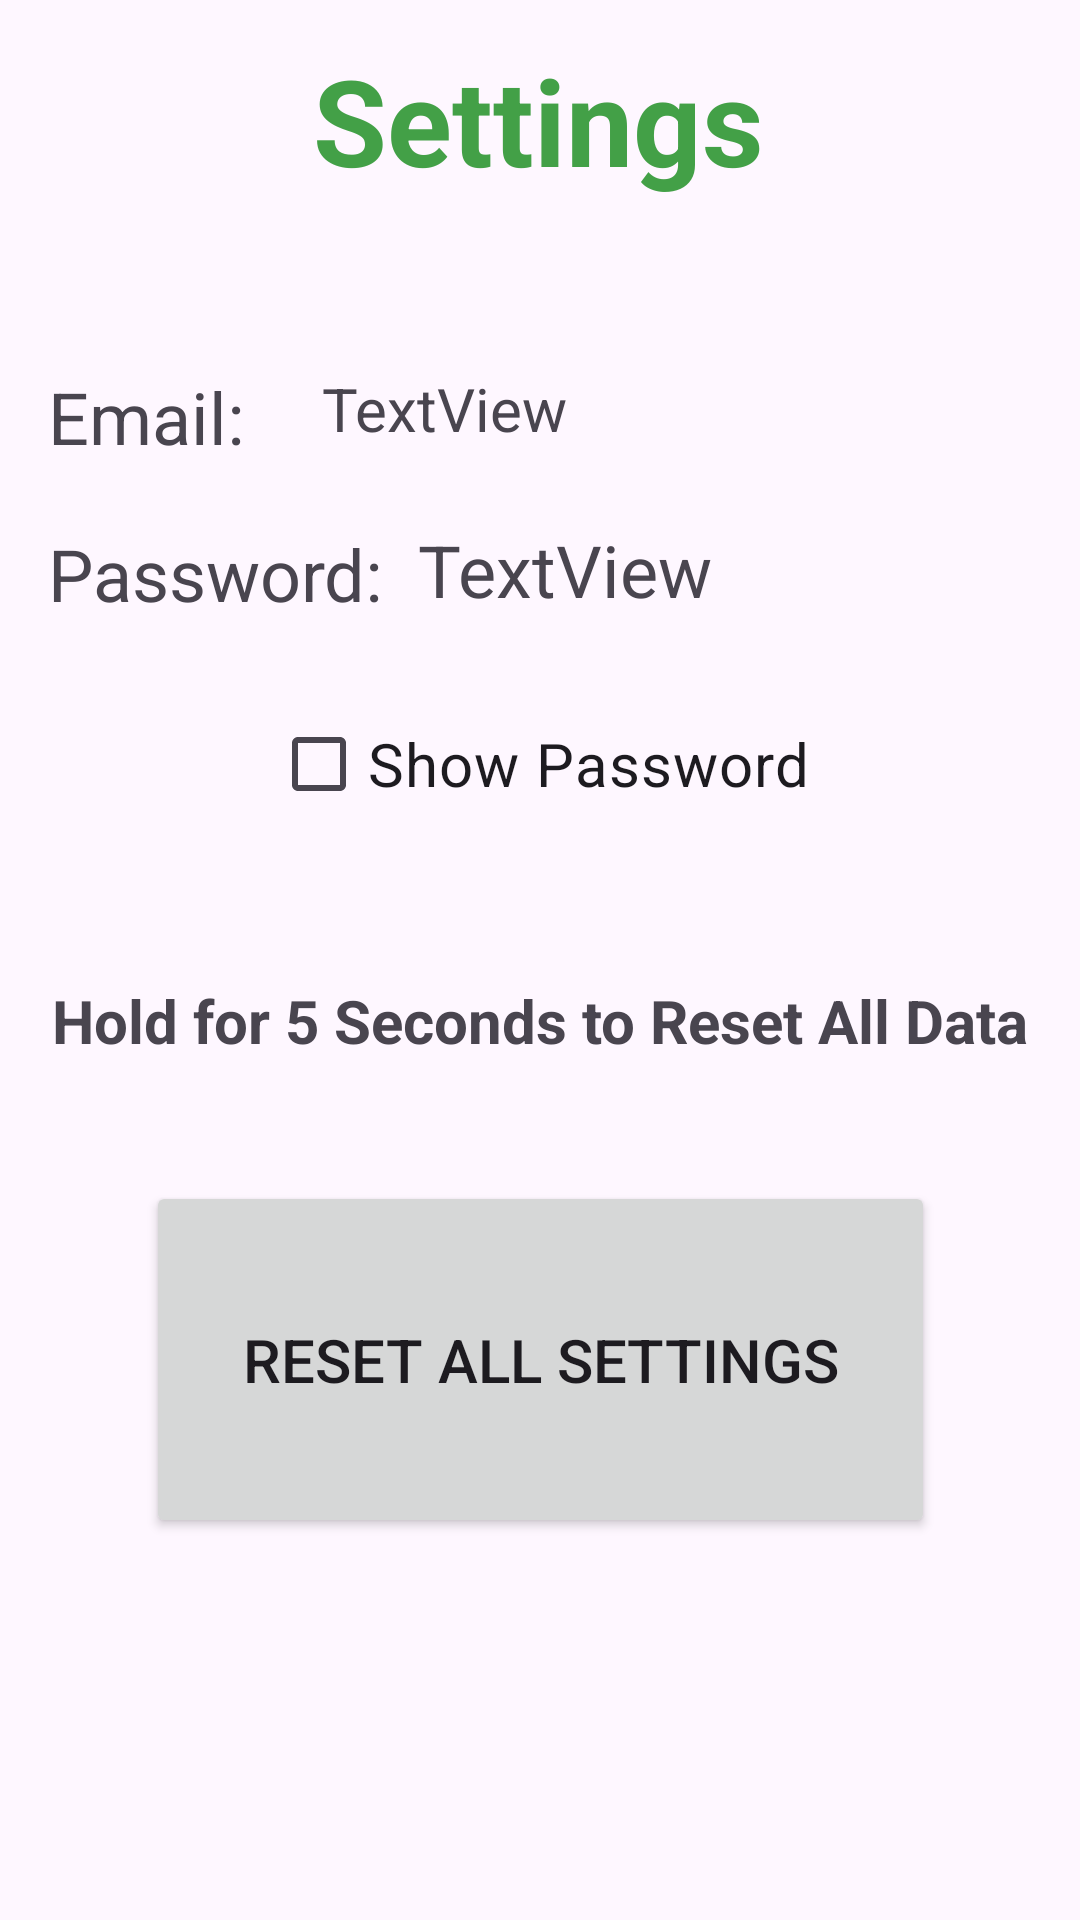

Produce the Android XML layout that renders to this screen, including the resource entries it uses.
<!-- AndroidManifest.xml: application theme Theme.ALSAlert -->
<!-- res/layout/fragment_settings.xml -->
<?xml version="1.0" encoding="utf-8"?>
<androidx.constraintlayout.widget.ConstraintLayout
    xmlns:android="http://schemas.android.com/apk/res/android"
    xmlns:app="http://schemas.android.com/apk/res-auto"
    xmlns:tools="http://schemas.android.com/tools"
    android:layout_width="match_parent"
    android:layout_height="match_parent"
    tools:context=".MainActivity">

    <TextView
        android:id="@+id/firstFragment"
        android:layout_width="wrap_content"
        android:layout_height="wrap_content"
        android:text="Settings"
        android:textColor="#43a047"
        android:textSize="40sp"
        android:textStyle="bold"
        app:layout_constraintBottom_toBottomOf="parent"
        app:layout_constraintEnd_toEndOf="parent"
        app:layout_constraintHorizontal_bias="0.498"
        app:layout_constraintStart_toStartOf="parent"
        app:layout_constraintTop_toTopOf="parent"
        app:layout_constraintVertical_bias="0.023" />

    <Button
        android:id="@+id/resetAllButton"
        android:layout_width="263dp"
        android:layout_height="119dp"
        android:layout_marginTop="40dp"
        android:text="Reset All Settings"
        android:textSize="20sp"
        app:layout_constraintEnd_toEndOf="parent"
        app:layout_constraintStart_toStartOf="parent"
        app:layout_constraintTop_toBottomOf="@+id/textView10" />

    <TextView
        android:id="@+id/textView10"
        android:layout_width="wrap_content"
        android:layout_height="wrap_content"
        android:layout_marginTop="260dp"
        android:text="Hold for 5 Seconds to Reset All Data"
        android:textAlignment="center"
        android:textSize="20sp"
        android:textStyle="bold"
        app:layout_constraintEnd_toEndOf="parent"
        app:layout_constraintStart_toStartOf="parent"
        app:layout_constraintTop_toBottomOf="@+id/firstFragment" />

    <TextView
        android:id="@+id/textViewe1"
        android:layout_width="wrap_content"
        android:layout_height="wrap_content"
        android:layout_marginStart="16dp"
        android:layout_marginTop="56dp"
        android:text="Email: "
        android:textAlignment="textEnd"
        android:textSize="24sp"
        app:layout_constraintStart_toStartOf="parent"
        app:layout_constraintTop_toBottomOf="@+id/firstFragment" />

    <TextView
        android:id="@+id/textView12"
        android:layout_width="wrap_content"
        android:layout_height="wrap_content"
        android:layout_marginStart="16dp"
        android:layout_marginTop="20dp"
        android:text="Password:"
        android:textSize="24sp"
        app:layout_constraintStart_toStartOf="parent"
        app:layout_constraintTop_toBottomOf="@+id/textViewe1" />

    <TextView
        android:id="@+id/showEmailText"
        android:layout_width="281dp"
        android:layout_height="31dp"
        android:layout_marginStart="20dp"
        android:layout_marginTop="56dp"
        android:text="TextView"
        android:textAlignment="textStart"
        android:textSize="20sp"
        app:layout_constraintStart_toEndOf="@+id/textViewe1"
        app:layout_constraintTop_toBottomOf="@+id/firstFragment" />

    <TextView
        android:id="@+id/showPassText"
        android:layout_width="181dp"
        android:layout_height="33dp"
        android:layout_marginStart="12dp"
        android:layout_marginTop="20dp"
        android:text="TextView"
        android:textAlignment="textStart"
        android:textSize="24sp"
        app:layout_constraintStart_toEndOf="@+id/textView12"
        app:layout_constraintTop_toBottomOf="@+id/showEmailText" />

    <CheckBox
        android:id="@+id/showPassBox"
        android:layout_width="wrap_content"
        android:layout_height="wrap_content"
        android:layout_marginTop="24dp"
        android:text="Show Password"
        android:textSize="20sp"
        app:layout_constraintEnd_toEndOf="parent"
        app:layout_constraintStart_toStartOf="parent"
        app:layout_constraintTop_toBottomOf="@+id/showPassText" />

</androidx.constraintlayout.widget.ConstraintLayout>
<!-- resources referenced by this layout -->
<resources>
  <style name="Theme.ALSAlert" parent="Base.Theme.ALSAlert" />
  <style name="Base.Theme.ALSAlert" parent="Theme.Material3.DayNight.NoActionBar">
          
          
      </style>
</resources>
